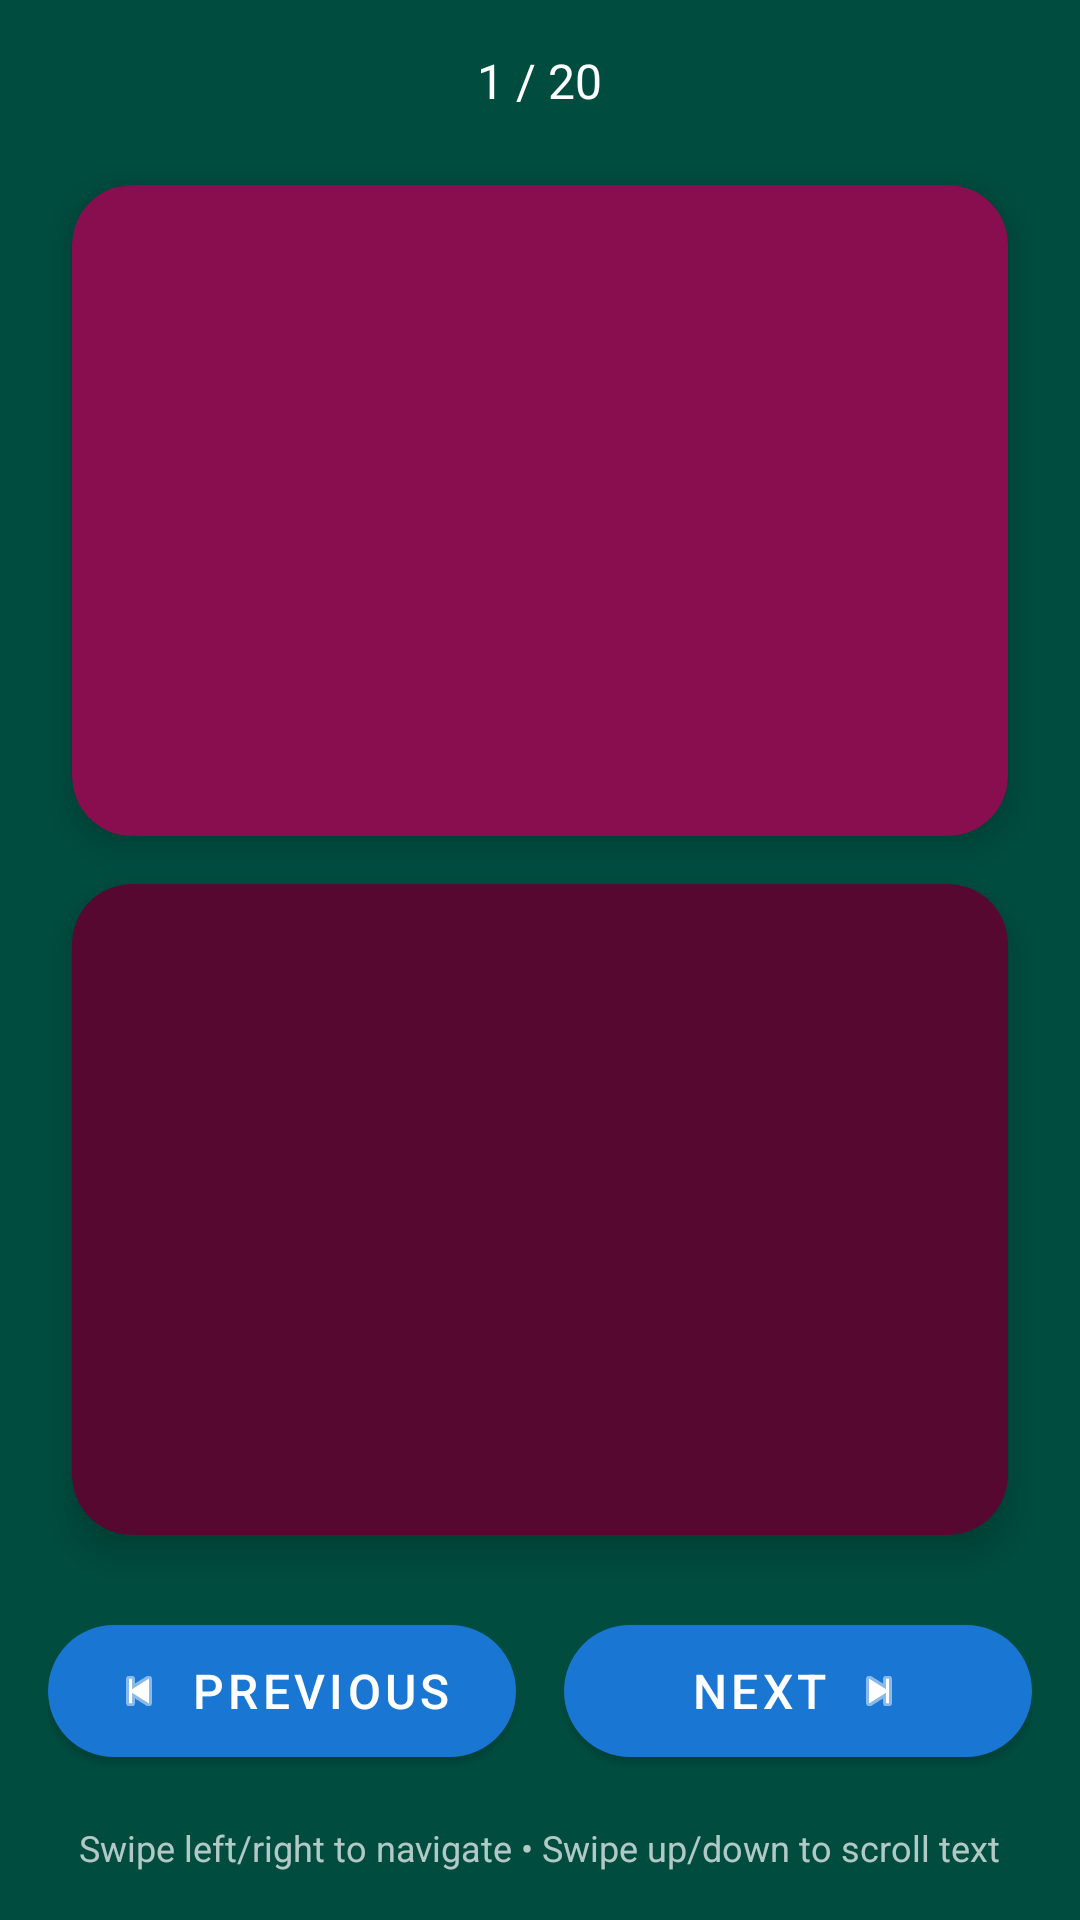

Layout XML and referenced resources for this Android screen:
<!-- AndroidManifest.xml: application theme Theme.KikuyuFlashCards -->
<!-- res/layout/activity_main.xml -->
<?xml version="1.0" encoding="utf-8"?>
<FrameLayout xmlns:android="http://schemas.android.com/apk/res/android"
    xmlns:app="http://schemas.android.com/apk/res-auto"
    xmlns:tools="http://schemas.android.com/tools"
    android:layout_width="match_parent"
    android:layout_height="match_parent"
    android:background="#004D40"
    android:id="@+id/root_layout"
    android:clickable="true"
    android:focusable="true">

    <LinearLayout
        android:layout_width="match_parent"
        android:layout_height="match_parent"
        android:orientation="vertical"
        android:padding="16dp"
        android:paddingTop="32dp"
        android:paddingBottom="16dp">

        
        <TextView
            android:id="@+id/progress_text"
            android:layout_width="wrap_content"
            android:layout_height="wrap_content"
            android:layout_gravity="center_horizontal"
            android:layout_marginBottom="16dp"
            android:textColor="@color/white"
            android:textSize="16sp"
            android:text="1 / 20" />

        
        <androidx.cardview.widget.CardView
            android:id="@+id/source_card"
            android:layout_width="match_parent"
            android:layout_height="0dp"
            android:layout_margin="8dp"
            android:layout_weight="1"
            android:clickable="false"
            android:focusable="false"
            app:cardBackgroundColor="#880E4F"
            app:cardCornerRadius="20dp"
            app:cardElevation="8dp">

            <ScrollView
                android:layout_width="match_parent"
                android:layout_height="match_parent"
                android:fillViewport="true">

                <TextView
                    android:id="@+id/source_text"
                    android:layout_width="match_parent"
                    android:layout_height="wrap_content"
                    android:gravity="center"
                    android:padding="16dp"
                    android:textAppearance="@style/TextAppearance.AppCompat.Medium"
                    android:textColor="@color/source_card_light_yellow"
                    android:textSize="34sp"
                    android:textStyle="bold"
                    tools:text="Good morning" />
            </ScrollView>
        </androidx.cardview.widget.CardView>

        
        <androidx.cardview.widget.CardView
            android:id="@+id/translation_card"
            android:layout_width="match_parent"
            android:layout_height="0dp"
            android:layout_margin="8dp"
            android:layout_weight="1"
            android:clickable="false"
            android:focusable="false"
            app:cardBackgroundColor="#560831"
            app:cardCornerRadius="20dp"
            app:cardElevation="8dp">

            <ScrollView
                android:layout_width="match_parent"
                android:layout_height="match_parent"
                android:fillViewport="true">

                <TextView
                    android:id="@+id/translation_text"
                    android:layout_width="match_parent"
                    android:layout_height="wrap_content"
                    android:gravity="center"
                    android:padding="16dp"
                    android:textAppearance="@style/TextAppearance.AppCompat.Medium"
                    android:textColor="@color/white"
                    android:textSize="34sp"
                    android:textStyle="bold"
                    tools:text="Úhoro wa rúciní" />
            </ScrollView>
        </androidx.cardview.widget.CardView>

        
        <LinearLayout
            android:layout_width="match_parent"
            android:layout_height="wrap_content"
            android:layout_marginTop="16dp"
            android:gravity="center"
            android:orientation="horizontal">

            
            <com.google.android.material.button.MaterialButton
                android:id="@+id/btn_previous"
                android:layout_width="0dp"
                android:layout_height="56dp"
                android:layout_marginEnd="8dp"
                android:layout_weight="1"
                android:text="Previous"
                android:textSize="16sp"
                app:cornerRadius="28dp"
                app:icon="@android:drawable/ic_media_previous"
                app:iconGravity="textStart"
                app:iconPadding="8dp"
                style="@style/Widget.MaterialComponents.Button" />

            
            <com.google.android.material.button.MaterialButton
                android:id="@+id/btn_next"
                android:layout_width="0dp"
                android:layout_height="56dp"
                android:layout_marginStart="8dp"
                android:layout_weight="1"
                android:text="Next"
                android:textSize="16sp"
                app:cornerRadius="28dp"
                app:icon="@android:drawable/ic_media_next"
                app:iconGravity="textEnd"
                app:iconPadding="8dp"
                style="@style/Widget.MaterialComponents.Button" />

        </LinearLayout>

        
        <TextView
            android:layout_width="wrap_content"
            android:layout_height="wrap_content"
            android:layout_gravity="center_horizontal"
            android:layout_marginTop="16dp"
            android:text="Swipe left/right to navigate • Swipe up/down to scroll text"
            android:textColor="@color/white"
            android:textSize="12sp"
            android:alpha="0.7" />

    </LinearLayout>

</FrameLayout>
<!-- resources referenced by this layout -->
<resources>
  <color name="source_card_light_yellow">#FFFFE0</color>
  <color name="white">#FFFFFF</color>
  <style name="Theme.KikuyuFlashCards" parent="Theme.Material3.DayNight.NoActionBar">
          
          <item name="colorPrimary">@color/md_theme_light_primary</item>
          <item name="colorOnPrimary">@color/md_theme_light_onPrimary</item>
          <item name="colorPrimaryContainer">@color/md_theme_light_primaryContainer</item>
          <item name="colorOnPrimaryContainer">@color/md_theme_light_onPrimaryContainer</item>
          
          <item name="colorSecondary">@color/md_theme_light_secondary</item>
          <item name="colorOnSecondary">@color/md_theme_light_onSecondary</item>
          <item name="colorSecondaryContainer">@color/md_theme_light_secondaryContainer</item>
          <item name="colorOnSecondaryContainer">@color/md_theme_light_onSecondaryContainer</item>
          
          <item name="colorTertiary">@color/md_theme_light_tertiary</item>
          <item name="colorOnTertiary">@color/md_theme_light_onTertiary</item>
          <item name="colorTertiaryContainer">@color/md_theme_light_tertiaryContainer</item>
          <item name="colorOnTertiaryContainer">@color/md_theme_light_onTertiaryContainer</item>
          
          <item name="colorError">@color/md_theme_light_error</item>
          <item name="colorOnError">@color/md_theme_light_onError</item>
          <item name="colorErrorContainer">@color/md_theme_light_errorContainer</item>
          <item name="colorOnErrorContainer">@color/md_theme_light_onErrorContainer</item>
          
          <item name="android:statusBarColor">@android:color/transparent</item>
          <item name="android:navigationBarColor">@android:color/transparent</item>
          <item name="android:windowLightStatusBar">true</item>
          
          <item name="android:windowBackground">@color/md_theme_light_background</item>
          <item name="android:colorBackground">@color/md_theme_light_background</item>
          <item name="colorOnBackground">@color/md_theme_light_onBackground</item>
          
          <item name="colorSurface">@color/md_theme_light_surface</item>
          <item name="colorOnSurface">@color/md_theme_light_onSurface</item>
          <item name="colorSurfaceVariant">@color/md_theme_light_surfaceVariant</item>
          <item name="colorOnSurfaceVariant">@color/md_theme_light_onSurfaceVariant</item>
          
          <item name="colorOutline">@color/md_theme_light_outline</item>
      </style>
  <color name="md_theme_light_primary">#1976D2</color>
  <color name="md_theme_light_onPrimary">#FFFFFF</color>
  <color name="md_theme_light_primaryContainer">#E3F2FD</color>
  <color name="md_theme_light_onPrimaryContainer">#0D47A1</color>
  <color name="md_theme_light_secondary">#2E7D32</color>
  <color name="md_theme_light_onSecondary">#FFFFFF</color>
  <color name="md_theme_light_secondaryContainer">#E8F5E8</color>
  <color name="md_theme_light_onSecondaryContainer">#1B5E20</color>
  <color name="md_theme_light_tertiary">#FF8F00</color>
  <color name="md_theme_light_onTertiary">#FFFFFF</color>
  <color name="md_theme_light_tertiaryContainer">#FFE0B2</color>
  <color name="md_theme_light_onTertiaryContainer">#E65100</color>
  <color name="md_theme_light_error">#D32F2F</color>
  <color name="md_theme_light_onError">#FFFFFF</color>
  <color name="md_theme_light_errorContainer">#FFEBEE</color>
  <color name="md_theme_light_onErrorContainer">#B71C1C</color>
  <color name="md_theme_light_background">#FFFBFE</color>
  <color name="md_theme_light_onBackground">#1C1B1F</color>
  <color name="md_theme_light_surface">#FFFBFE</color>
  <color name="md_theme_light_onSurface">#1C1B1F</color>
  <color name="md_theme_light_surfaceVariant">#E7E0EC</color>
  <color name="md_theme_light_onSurfaceVariant">#49454F</color>
  <color name="md_theme_light_outline">#79747E</color>
</resources>
